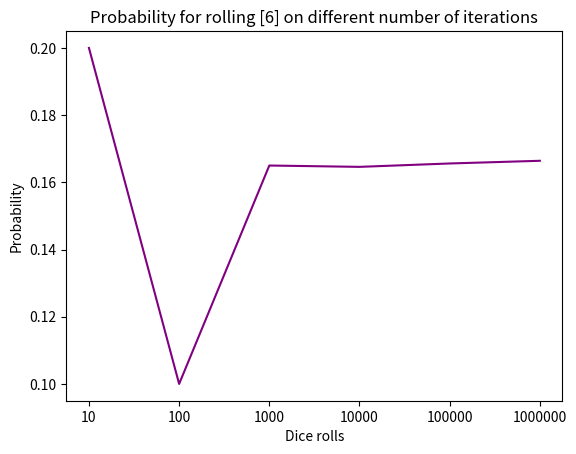

Write the Python code that produced this figure.
from random import randint
from random import seed

import matplotlib.pyplot as plt


def compute_dice_outcome(iterations: int, dice: int) -> int:
    dice_rolls = [randint(1, 6) for _ in range(iterations)]
    return dice_rolls.count(dice)


def compute_dice_probability(iterations: int, outcomes: int) -> float:
    return outcomes / iterations


seed(1)

print("A)")
outcome_a = compute_dice_outcome(iterations=100, dice=6)
print(f"100 dice rolls rolled the dice [6] {outcome_a} times.\n")

print("B)")
# 10, 100, 1000, 10 000, 100 000, 1 000 000
iterations_list = [10 ** exponent for exponent in range(1, 6 + 1)]
outcomes_list = [compute_dice_outcome(iterations=iterations,
                                      dice=6) for iterations in iterations_list]
probabilities = [compute_dice_probability(iterations=iterations,
                                          outcomes=outcomes) for iterations, outcomes in
                 zip(iterations_list, outcomes_list)]


print(f"iterations = {iterations_list}")
print(f"outcomes = {outcomes_list}")
print(f"probabilities = {probabilities}")


plt.plot(probabilities, color="purple")
plt.title("Probability for rolling [6] on different number of iterations")
plt.xlabel("Dice rolls")
plt.ylabel("Probability")
plt.xticks(list(range(0, 6)), iterations_list)
plt.show()
